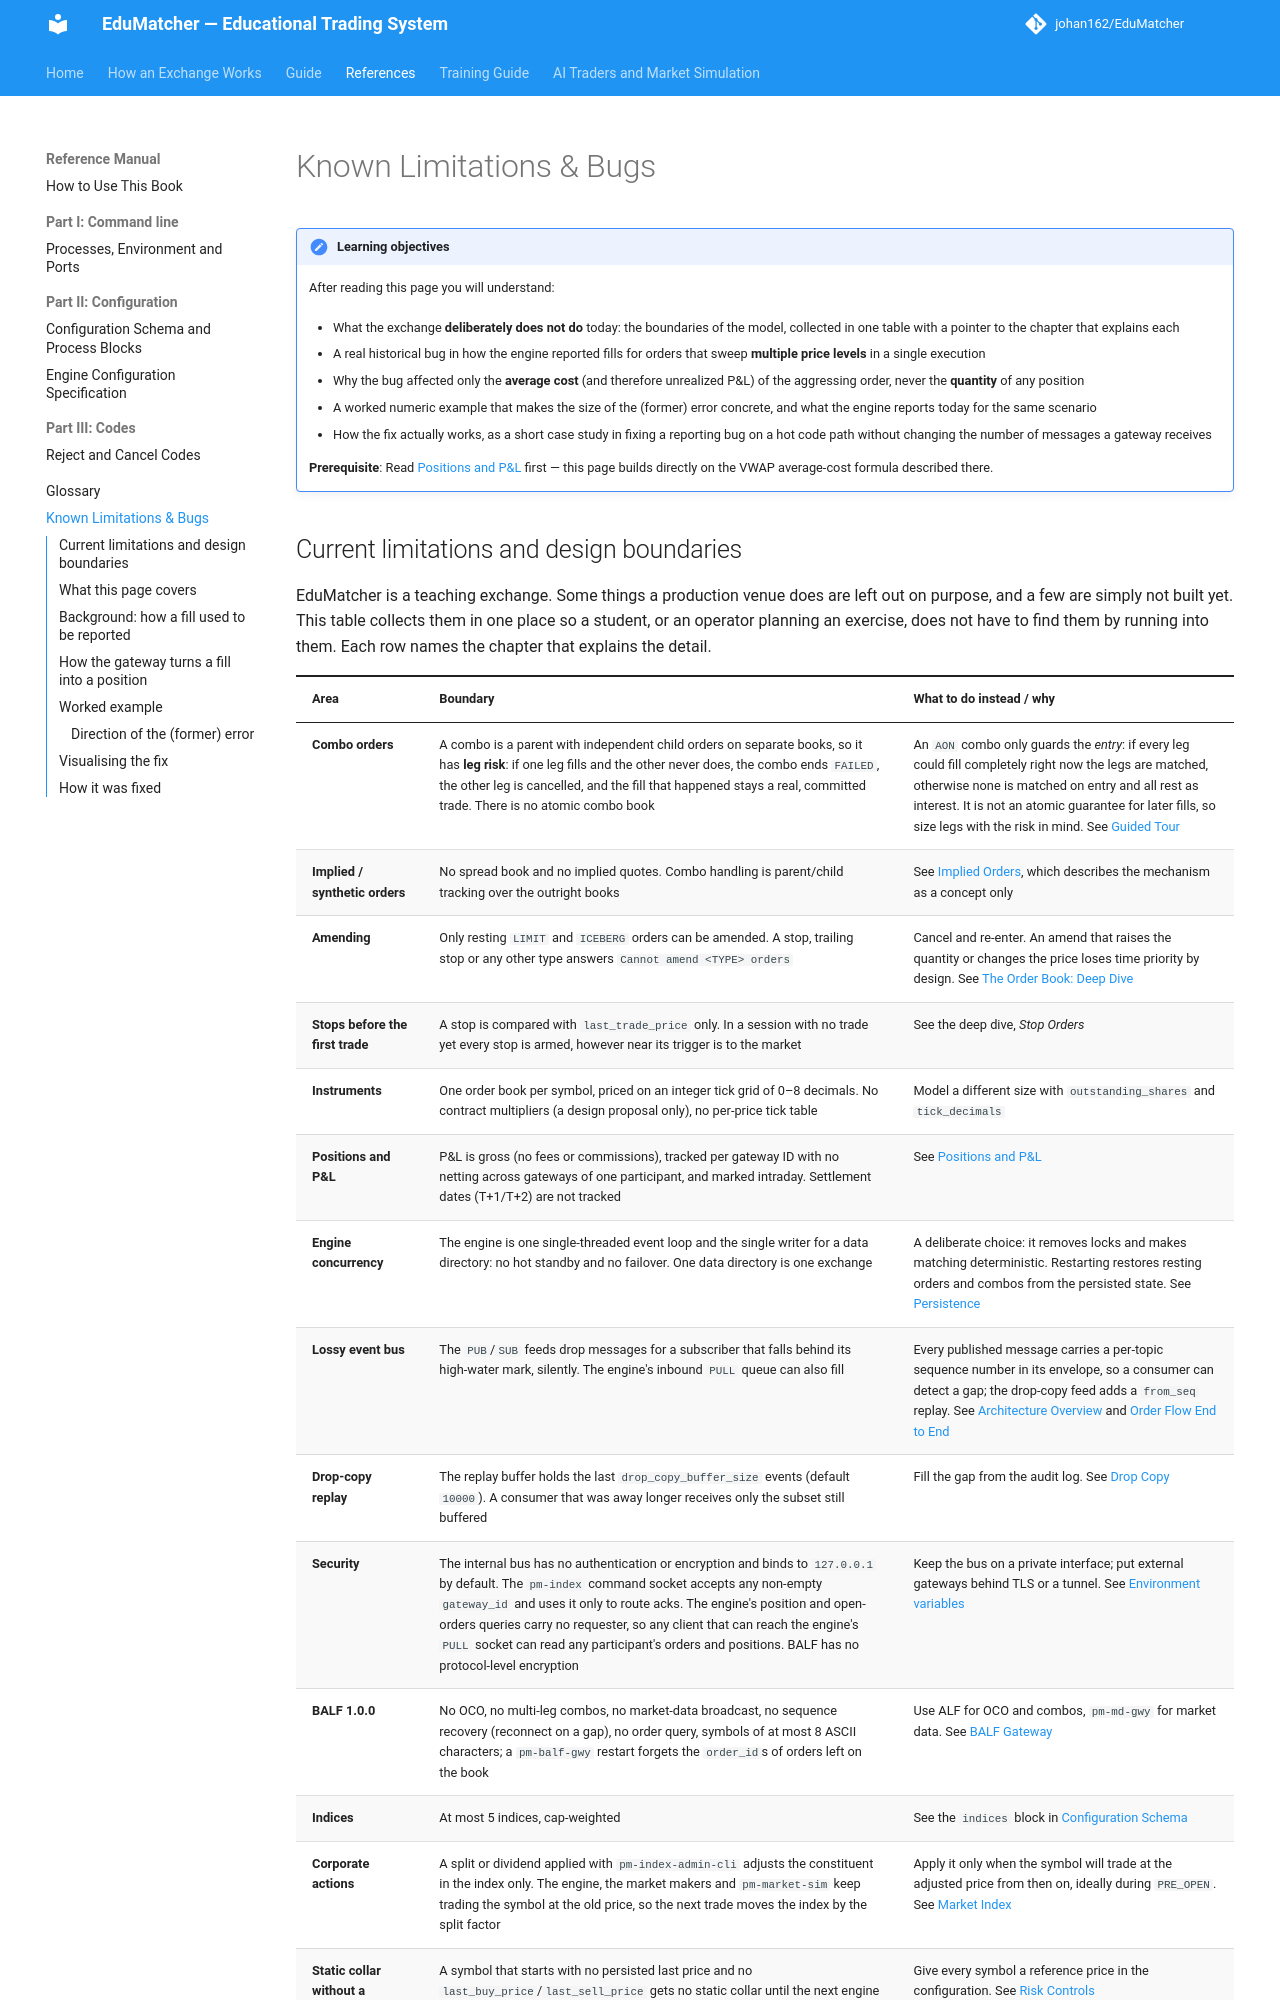

repository: johan162/EduMatcher · page: books/reference-manual/90-backmatter/020-known-limitations/index.html · generator: mkdocs

# Known Limitations & Bugs

!!! note "Learning objectives"
    After reading this page you will understand:

    - What the exchange **deliberately does not do** today: the boundaries of
      the model, collected in one table with a pointer to the chapter that
      explains each

    - A real historical bug in how the engine reported fills for orders that
      sweep **multiple price levels** in a single execution
    - Why the bug affected only the **average cost** (and therefore unrealized
      P&L) of the aggressing order, never the **quantity** of any position
    - A worked numeric example that makes the size of the (former) error
      concrete, and what the engine reports today for the same scenario
    - How the fix actually works, as a short case study in fixing a reporting
      bug on a hot code path without changing the number of messages a
      gateway receives

    **Prerequisite**: Read [Positions and P&L](../../participant-guide/part-5-positions-and-results/010-positions-and-pnl.md) first — this page
    builds directly on the VWAP average-cost formula described there.
